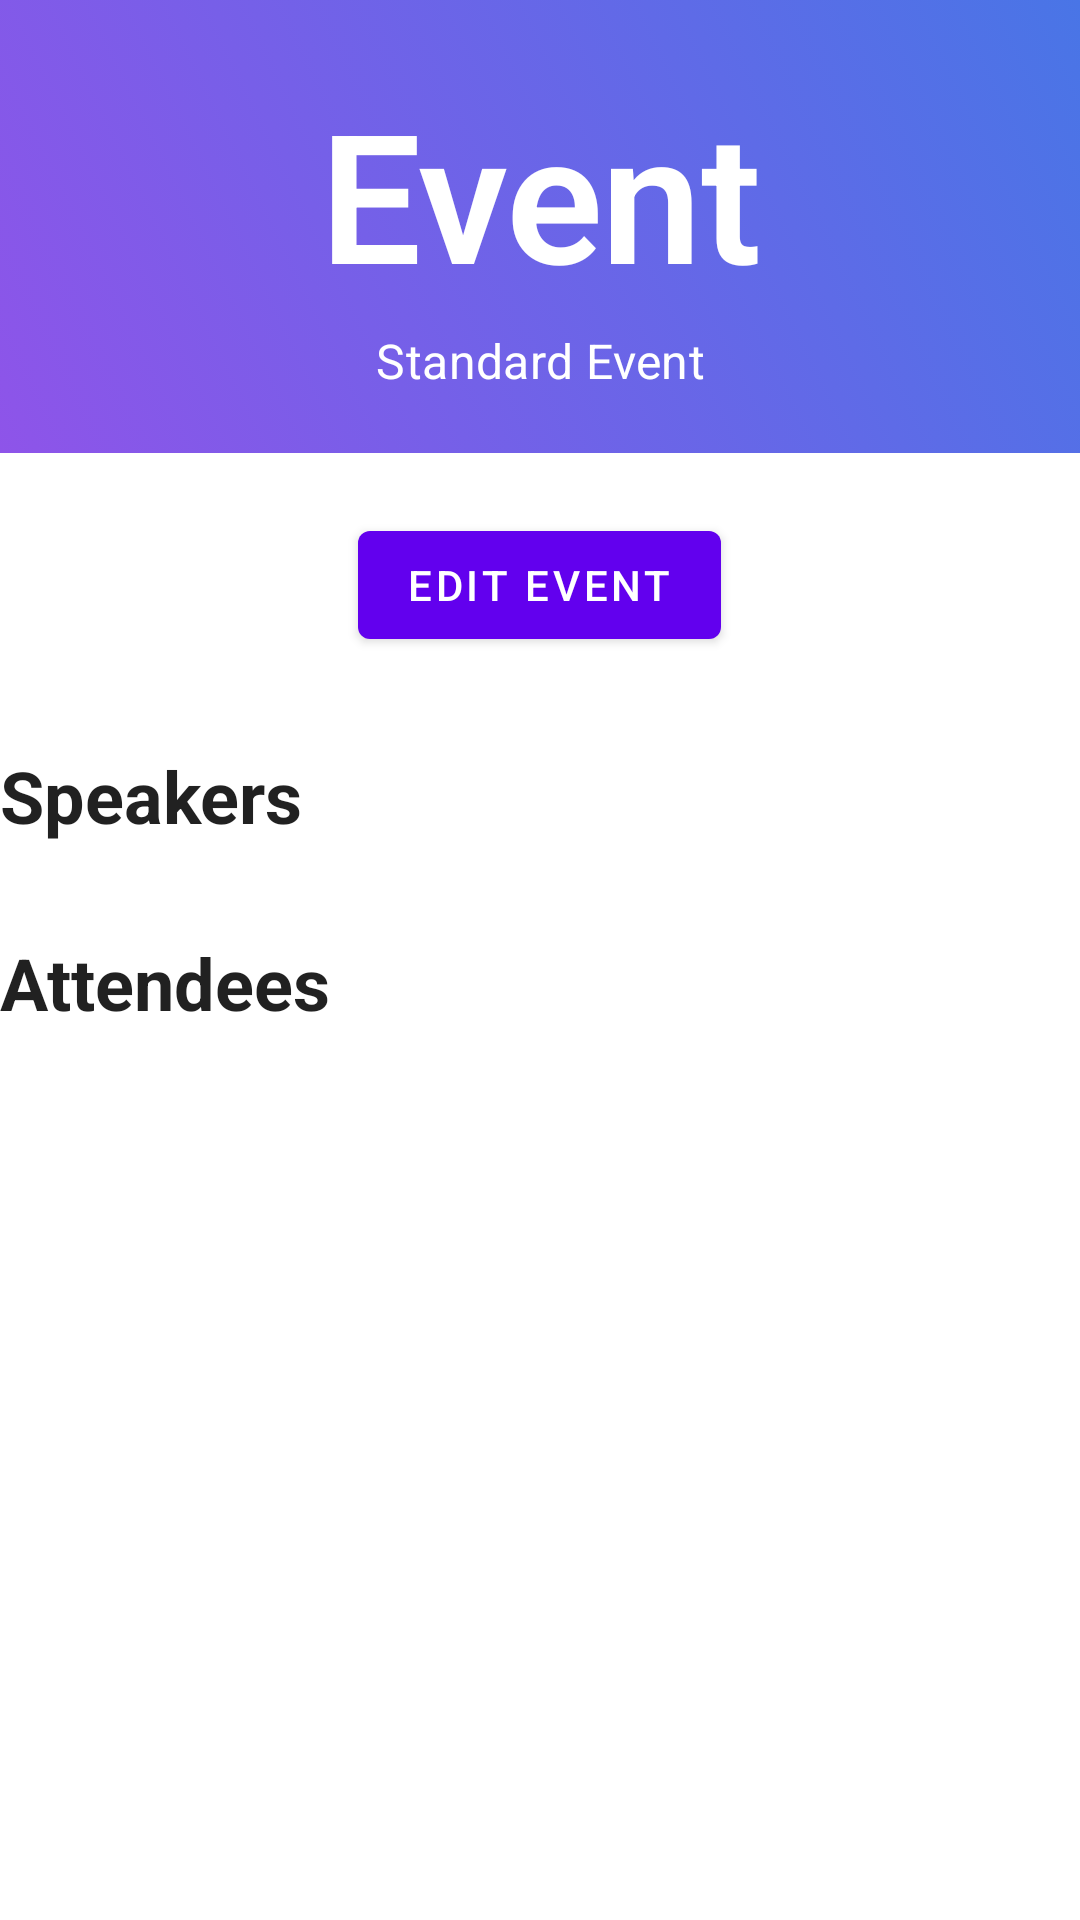

This screen was rendered from an Android layout file. Write that file and the resources it references.
<!-- AndroidManifest.xml: application theme Theme.ConferenceApp -->
<!-- res/layout/bottomsheet_eventitem.xml -->
<?xml version="1.0" encoding="utf-8"?>
<androidx.constraintlayout.widget.ConstraintLayout xmlns:android="http://schemas.android.com/apk/res/android"
    xmlns:tools="http://schemas.android.com/tools"
    android:layout_width="match_parent"
    android:layout_height="match_parent"
    xmlns:app="http://schemas.android.com/apk/res-auto"
    tools:context=".SchedulerFragment">

    <LinearLayout
        android:layout_width="match_parent"
        android:layout_height="wrap_content"
        android:layout_marginBottom="303dp"
        android:orientation="vertical"
        app:layout_constraintBottom_toBottomOf="parent"
        app:layout_constraintStart_toStartOf="parent"
        app:layout_constraintTop_toTopOf="parent">

        <LinearLayout
            android:layout_width="match_parent"
            android:layout_height="wrap_content"
            android:background="@drawable/gradient"
            android:orientation="vertical"
            android:paddingVertical="20dp">

            <TextView
                android:id="@+id/event_name_bottom"
                android:layout_width="match_parent"
                android:layout_height="wrap_content"
                android:layout_marginTop="10dp"
                android:gravity="center_horizontal"
                android:paddingTop="20dp"
                android:paddingBottom="5dp"
                android:text="Event"
                android:textColor="#fff"
                style="@style/TextAppearance.MaterialComponents.Headline2"
                android:textStyle="bold" />

            <TextView
                android:layout_width="match_parent"
                android:layout_height="wrap_content"
                android:gravity="center_horizontal"
                android:id="@+id/event_type_bottom"
                android:text="Standard Event"
                android:textColor="#fff"
                style="@style/TextAppearance.MaterialComponents.Subtitle1" />
        </LinearLayout>

        <Button
            android:layout_width="wrap_content"
            android:layout_height="wrap_content"
            android:id="@+id/button_edit_event"
            android:text="Edit Event"
            android:textColor="#fff"
            android:layout_marginVertical="20dp"
            android:layout_gravity="center_horizontal"
            style="@style/TextAppearance.MaterialComponents.Button"/>

        <TextView
            style="@style/TextAppearance.MaterialComponents.Headline5"
            android:layout_width="match_parent"
            android:layout_height="wrap_content"
            android:paddingTop="10dp"
            android:text="Speakers"
            android:textStyle="bold" />

        <androidx.recyclerview.widget.RecyclerView
            android:id="@+id/event_speakers_recyclerview"
            android:layout_width="match_parent"
            android:layout_height="match_parent"
            android:background="@android:color/white"
            android:clipToPadding="false"
            android:padding="10dp"
            android:scrollbars="vertical" />

        <TextView
            style="@style/TextAppearance.MaterialComponents.Headline5"
            android:layout_width="match_parent"
            android:layout_height="wrap_content"
            android:paddingTop="10dp"
            android:text="Attendees"
            android:textStyle="bold" />

        <androidx.recyclerview.widget.RecyclerView
            android:id="@+id/event_attendees_recyclerview"
            android:layout_width="match_parent"
            android:layout_height="match_parent"
            android:background="@android:color/white"
            android:clipToPadding="false"
            android:padding="10dp"
            android:scrollbars="vertical" />

    </LinearLayout>


</androidx.constraintlayout.widget.ConstraintLayout>
<!-- resources referenced by this layout -->
<resources>
  <!-- drawable gradient (drawable) -->
  <?xml version="1.0" encoding="utf-8"?>
  <selector xmlns:android="http://schemas.android.com/apk/res/android">
      <item>
          <shape>
              <gradient
                  android:angle="45"
                  android:endColor="#4776e6"
                  android:startColor="#8e54e9"
                  android:type="linear" />
          </shape>
      </item>
  </selector>
  <style name="Theme.ConferenceApp" parent="Theme.MaterialComponents.DayNight.DarkActionBar">
          
          <item name="colorPrimary">@color/purple_500</item>
          <item name="colorPrimaryVariant">@color/purple_700</item>
          <item name="colorOnPrimary">@color/white</item>
          
          <item name="colorSecondary">@color/teal_200</item>
          <item name="colorSecondaryVariant">@color/teal_700</item>
          <item name="colorOnSecondary">@color/black</item>
          
          <item name="android:statusBarColor" tools:targetApi="l">?attr/colorPrimaryVariant</item>
          
      </style>
  <!-- not gathered from this repository: default colours our renderer supplied (Android Studio template values) -->
  <color name="purple_500">#FF6200EE</color>
  <color name="purple_700">#FF3700B3</color>
  <color name="teal_200">#FF03DAC5</color>
  <color name="teal_700">#FF018786</color>
  <color name="black">#FF000000</color>
  <color name="white">#FFFFFFFF</color>
</resources>
